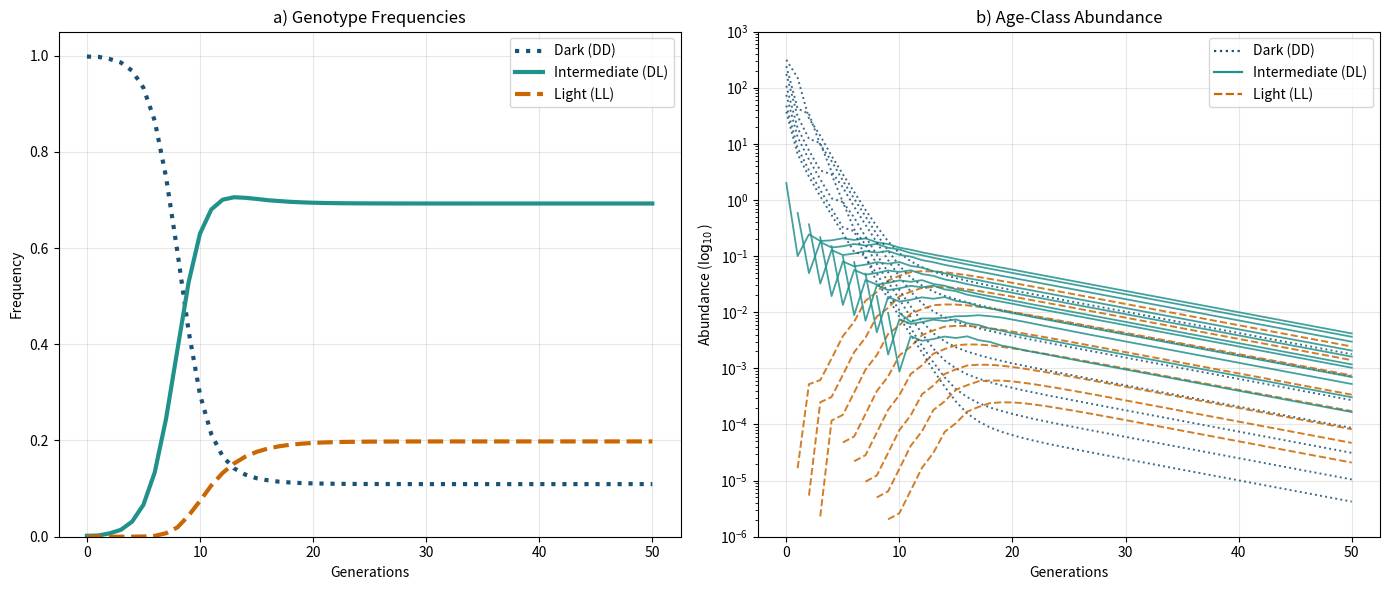

The script that saved this image: (Note: this script raises an exception after producing the figure.)
#!/usr/bin/python3
"""
Figure 2 — structural proof of concept against the Buteo buteo colour
polymorphism of de Vries & Caswell (2019).

Projects the invasion of the high-fitness heterozygote (DL) into a resident
population of the dark morph (DD), with the recessive light morph (LL)
emerging through Mendelian segregation.
"""
import numpy as np
import matplotlib.pyplot as plt
from matplotlib.lines import Line2D

# ==========================================
# 1. DEMOGRAPHIC MATRICES (11 age classes)
# ==========================================
# DL is the published baseline (de Vries & Caswell 2019, Box 1). DD and LL are
# reconstructed by scaling and lifespan truncation; see reverse_engineering.py
# and Appendix A. Age class 11 carries a stasis term ("plus group").

L_DL = np.array([
    [0.05, 0.41, 0.42, 0.45, 0.56, 0.48, 0.61, 0.27, 0.40, 0.00, 0.54],
    [0.80, 0.00, 0.00, 0.00, 0.00, 0.00, 0.00, 0.00, 0.00, 0.00, 0.00],
    [0.00, 0.75, 0.00, 0.00, 0.00, 0.00, 0.00, 0.00, 0.00, 0.00, 0.00],
    [0.00, 0.00, 0.636,0.00, 0.00, 0.00, 0.00, 0.00, 0.00, 0.00, 0.00],
    [0.00, 0.00, 0.00, 0.714,0.00, 0.00, 0.00, 0.00, 0.00, 0.00, 0.00],
    [0.00, 0.00, 0.00, 0.00, 0.667,0.00, 0.00, 0.00, 0.00, 0.00, 0.00],
    [0.00, 0.00, 0.00, 0.00, 0.00, 0.80, 0.00, 0.00, 0.00, 0.00, 0.00],
    [0.00, 0.00, 0.00, 0.00, 0.00, 0.00, 0.625,0.00, 0.00, 0.00, 0.00],
    [0.00, 0.00, 0.00, 0.00, 0.00, 0.00, 0.00, 0.40, 0.00, 0.00, 0.00],
    [0.00, 0.00, 0.00, 0.00, 0.00, 0.00, 0.00, 0.00, 0.50, 0.00, 0.00],
    [0.00, 0.00, 0.00, 0.00, 0.00, 0.00, 0.00, 0.00, 0.00, 1.00, 0.60]
])

# DD: lambda = 0.48, lifespan truncated at age 6.
L_DD = np.array([
    [0.0231, 0.1892, 0.1938, 0.2077, 0.2585, 0.2215, 0.2815, 0.0, 0.0, 0.0, 0.0],
    [0.3692, 0.0000, 0.0000, 0.0000, 0.0000, 0.0000, 0.0000, 0.0, 0.0, 0.0, 0.0],
    [0.0000, 0.3462, 0.0000, 0.0000, 0.0000, 0.0000, 0.0000, 0.0, 0.0, 0.0, 0.0],
    [0.0000, 0.0000, 0.2935, 0.0000, 0.0000, 0.0000, 0.0000, 0.0, 0.0, 0.0, 0.0],
    [0.0000, 0.0000, 0.0000, 0.3295, 0.0000, 0.0000, 0.0000, 0.0, 0.0, 0.0, 0.0],
    [0.0000, 0.0000, 0.0000, 0.0000, 0.3078, 0.0000, 0.0000, 0.0, 0.0, 0.0, 0.0],
    [0.0000, 0.0000, 0.0000, 0.0000, 0.0000, 0.3692, 0.0000, 0.0, 0.0, 0.0, 0.0],
    [0.0000, 0.0000, 0.0000, 0.0000, 0.0000, 0.0000, 0.0000, 0.0, 0.0, 0.0, 0.0],
    [0.0000, 0.0000, 0.0000, 0.0000, 0.0000, 0.0000, 0.0000, 0.0, 0.0, 0.0, 0.0],
    [0.0000, 0.0000, 0.0000, 0.0000, 0.0000, 0.0000, 0.0000, 0.0, 0.0, 0.0, 0.0],
    [0.0000, 0.0000, 0.0000, 0.0000, 0.0000, 0.0000, 0.0000, 0.0, 0.0, 0.0, 0.0],
])

# LL: lambda = 0.68, lifespan truncated at age 7.
# lambda_LL = 0.68. Reaches one age class beyond DD (row 7 retains its
# subdiagonal value, matching Appendix A equation 22).
L_LL = np.array([
    [0.0327, 0.2681, 0.2746, 0.2942, 0.3662, 0.3138, 0.3988, 0.1765, 0.0, 0.0, 0.0],
    [0.5231, 0.0000, 0.0000, 0.0000, 0.0000, 0.0000, 0.0000, 0.0000, 0.0, 0.0, 0.0],
    [0.0000, 0.4904, 0.0000, 0.0000, 0.0000, 0.0000, 0.0000, 0.0000, 0.0, 0.0, 0.0],
    [0.0000, 0.0000, 0.4158, 0.0000, 0.0000, 0.0000, 0.0000, 0.0000, 0.0, 0.0, 0.0],
    [0.0000, 0.0000, 0.0000, 0.4668, 0.0000, 0.0000, 0.0000, 0.0000, 0.0, 0.0, 0.0],
    [0.0000, 0.0000, 0.0000, 0.0000, 0.4361, 0.0000, 0.0000, 0.0000, 0.0, 0.0, 0.0],
    [0.0000, 0.0000, 0.0000, 0.0000, 0.0000, 0.5231, 0.0000, 0.0000, 0.0, 0.0, 0.0],
    [0.0000, 0.0000, 0.0000, 0.0000, 0.0000, 0.0000, 0.4087, 0.0000, 0.0, 0.0, 0.0],
    [0.0000, 0.0000, 0.0000, 0.0000, 0.0000, 0.0000, 0.0000, 0.0000, 0.0, 0.0, 0.0],
    [0.0000, 0.0000, 0.0000, 0.0000, 0.0000, 0.0000, 0.0000, 0.0000, 0.0, 0.0, 0.0],
    [0.0000, 0.0000, 0.0000, 0.0000, 0.0000, 0.0000, 0.0000, 0.0000, 0.0, 0.0, 0.0],
])

# ==========================================
# 2. INITIALISATION
# ==========================================
# Because lambda_DD = 0.48, the monomorphic resident system has no positive
# non-trivial fixed point under density regulation. The stable age distribution
# of L_DD is therefore used as the reference age structure (Appendix A.3).
SEX_RATIO = 0.5
K_TOTAL = 1000.0            # density-feedback scale, total across age classes
N_INITIAL_RESIDENT = 500.0  # initial resident abundance, females

# SAD of L_DD. The resident cannot reach age classes 8-11, so the distribution
# is zero there.
sad_DD = np.array([0.3140, 0.2426, 0.1758, 0.1080, 0.0745, 0.0480, 0.0371,
                   0.0, 0.0, 0.0, 0.0])

# The density-feedback vector needs a positive entry in every age class the
# long-lived DL morph can occupy. Age classes 8-11 are unreachable for DD, so
# the SAD assigns them zero; with K = 0 the Ricker exponent diverges and phi
# collapses to 0, imposing total mortality on DL in classes it can legitimately
# reach. Those classes are therefore given the same scale constant as the last
# class the resident does occupy.
K_VECTOR_INTRA_ESTADIO = sad_DD * K_TOTAL
K_VECTOR_INTRA_ESTADIO[7:] = K_VECTOR_INTRA_ESTADIO[6]

n0_DD = sad_DD * N_INITIAL_RESIDENT
n0_DL = np.zeros(11); n0_DL[0] = 1.0   # single founding heterozygous female
n0_LL = np.zeros(11)                   # emerges through segregation

print("K_eff  =", np.round(K_VECTOR_INTRA_ESTADIO, 2))
print("n0_DD  =", np.round(n0_DD, 2))

# Genotype palette, shared across Figures 2-4
C_DD = "#1A5276"
C_DL = "#21918C"
C_LL = "#CA6702"

# ==========================================
# 3. ECO-EVOLUTIONARY ENGINE
# ==========================================
def split_fertility_survival(matrix):
    """Decompose a projection matrix into fertility (F) and survival (S)."""
    F = np.zeros_like(matrix)
    S = np.zeros_like(matrix)
    F[0, :] = matrix[0, :]
    S[1:, :] = matrix[1:, :]
    diag = np.diag(matrix).copy()
    diag[0] = 0.0
    np.fill_diagonal(S, diag)
    return F, S


def simulate_dynamics(n_DD, n_DL, n_LL, K_vec, generations, sex_ratio=SEX_RATIO):
    F_DD, S_DD = split_fertility_survival(L_DD)
    F_DL, S_DL = split_fertility_survival(L_DL)
    F_LL, S_LL = split_fertility_survival(L_LL)

    hist_DD, hist_DL, hist_LL = [n_DD.copy()], [n_DL.copy()], [n_LL.copy()]

    for _ in range(generations):
        # Gamete pool, read from the census state before regulation
        g_DD, g_DL, g_LL = F_DD @ n_DD, F_DL @ n_DL, F_LL @ n_LL
        total_gametes = g_DD.sum() + g_DL.sum() + g_LL.sum()

        p = 0.0 if total_gametes < 1e-12 else \
            (g_DD.sum() + 0.5 * g_DL.sum()) / total_gametes
        q = 1.0 - p

        b_DD = total_gametes * p ** 2
        b_DL = total_gametes * 2 * p * q
        b_LL = total_gametes * q ** 2

        # Intra-stage Ricker penalty on the total (both-sex) density
        n_total = (n_DD + n_DL + n_LL) / sex_ratio
        with np.errstate(divide="ignore", invalid="ignore"):
            phi_vec = np.exp(-(n_total / K_vec))

        # Density-regulated transition, then recruit injection into class 0
        n_DD_next = S_DD @ (n_DD * phi_vec)
        n_DL_next = S_DL @ (n_DL * phi_vec)
        n_LL_next = S_LL @ (n_LL * phi_vec)
        n_DD_next[0], n_DL_next[0], n_LL_next[0] = b_DD, b_DL, b_LL

        n_DD, n_DL, n_LL = n_DD_next, n_DL_next, n_LL_next
        hist_DD.append(n_DD.copy())
        hist_DL.append(n_DL.copy())
        hist_LL.append(n_LL.copy())

    return np.array(hist_DD), np.array(hist_DL), np.array(hist_LL)


# ==========================================
# 4. EXECUTION
# ==========================================
N_GENERATIONS = 50
h_DD, h_DL, h_LL = simulate_dynamics(n0_DD, n0_DL, n0_LL,
                                     K_VECTOR_INTRA_ESTADIO,
                                     N_GENERATIONS, SEX_RATIO)
time_axis = np.arange(h_DD.shape[0])

N_DD = h_DD.sum(axis=1) / SEX_RATIO
N_DL = h_DL.sum(axis=1) / SEX_RATIO
N_LL = h_LL.sum(axis=1) / SEX_RATIO
N_total = N_DD + N_DL + N_LL

with np.errstate(divide="ignore", invalid="ignore"):
    freq_DD, freq_DL, freq_LL = N_DD / N_total, N_DL / N_total, N_LL / N_total

print(f"Asymptotic genotype frequencies (generation {N_GENERATIONS}): "
      f"DD {freq_DD[-1]:.3f}, DL {freq_DL[-1]:.3f}, LL {freq_LL[-1]:.3f}")

# ==========================================
# 5. VISUALISATION
# ==========================================
fig, (ax1, ax2) = plt.subplots(1, 2, figsize=(14, 6))

ax1.plot(time_axis, freq_DD, label="Dark (DD)", color=C_DD, ls=":",  lw=3)
ax1.plot(time_axis, freq_DL, label="Intermediate (DL)", color=C_DL, ls="-",  lw=3)
ax1.plot(time_axis, freq_LL, label="Light (LL)", color=C_LL, ls="--", lw=3)
ax1.set_title("a) Genotype Frequencies")
ax1.set_xlabel("Generations")
ax1.set_ylabel("Frequency")
ax1.set_ylim(0, 1.05)
ax1.legend()
ax1.grid(True, alpha=0.3)

# Panel b: one line per age class, styled by genotype so the figure remains
# legible in greyscale.
h_DD_tot, h_DL_tot, h_LL_tot = h_DD / SEX_RATIO, h_DL / SEX_RATIO, h_LL / SEX_RATIO
limit = 1e-6
for arr in (h_DD_tot, h_DL_tot, h_LL_tot):
    arr[arr < limit] = np.nan

for i in range(11):
    ax2.plot(time_axis, h_DD_tot[:, i], color=C_DD, ls=":",  lw=1.4, alpha=0.85)
    ax2.plot(time_axis, h_DL_tot[:, i], color=C_DL, ls="-",  lw=1.3, alpha=0.85)
    ax2.plot(time_axis, h_LL_tot[:, i], color=C_LL, ls="--", lw=1.4, alpha=0.85)

legend_elements = [
    Line2D([0], [0], color=C_DD, ls=":",  lw=1.6, label="Dark (DD)"),
    Line2D([0], [0], color=C_DL, ls="-",  lw=1.6, label="Intermediate (DL)"),
    Line2D([0], [0], color=C_LL, ls="--", lw=1.6, label="Light (LL)"),
]

ax2.set_yscale("log")
ax2.set_title("b) Age-Class Abundance")
ax2.set_xlabel("Generations")
ax2.set_ylabel("Abundance ($\\log_{10}$)")
ax2.set_ylim(1e-6, 1e3)
ax2.legend(handles=legend_elements)
ax2.grid(True, alpha=0.3)

plt.tight_layout()
plt.savefig("figures/Fig2.png", dpi=300)
print("Figure 2 generated.")
